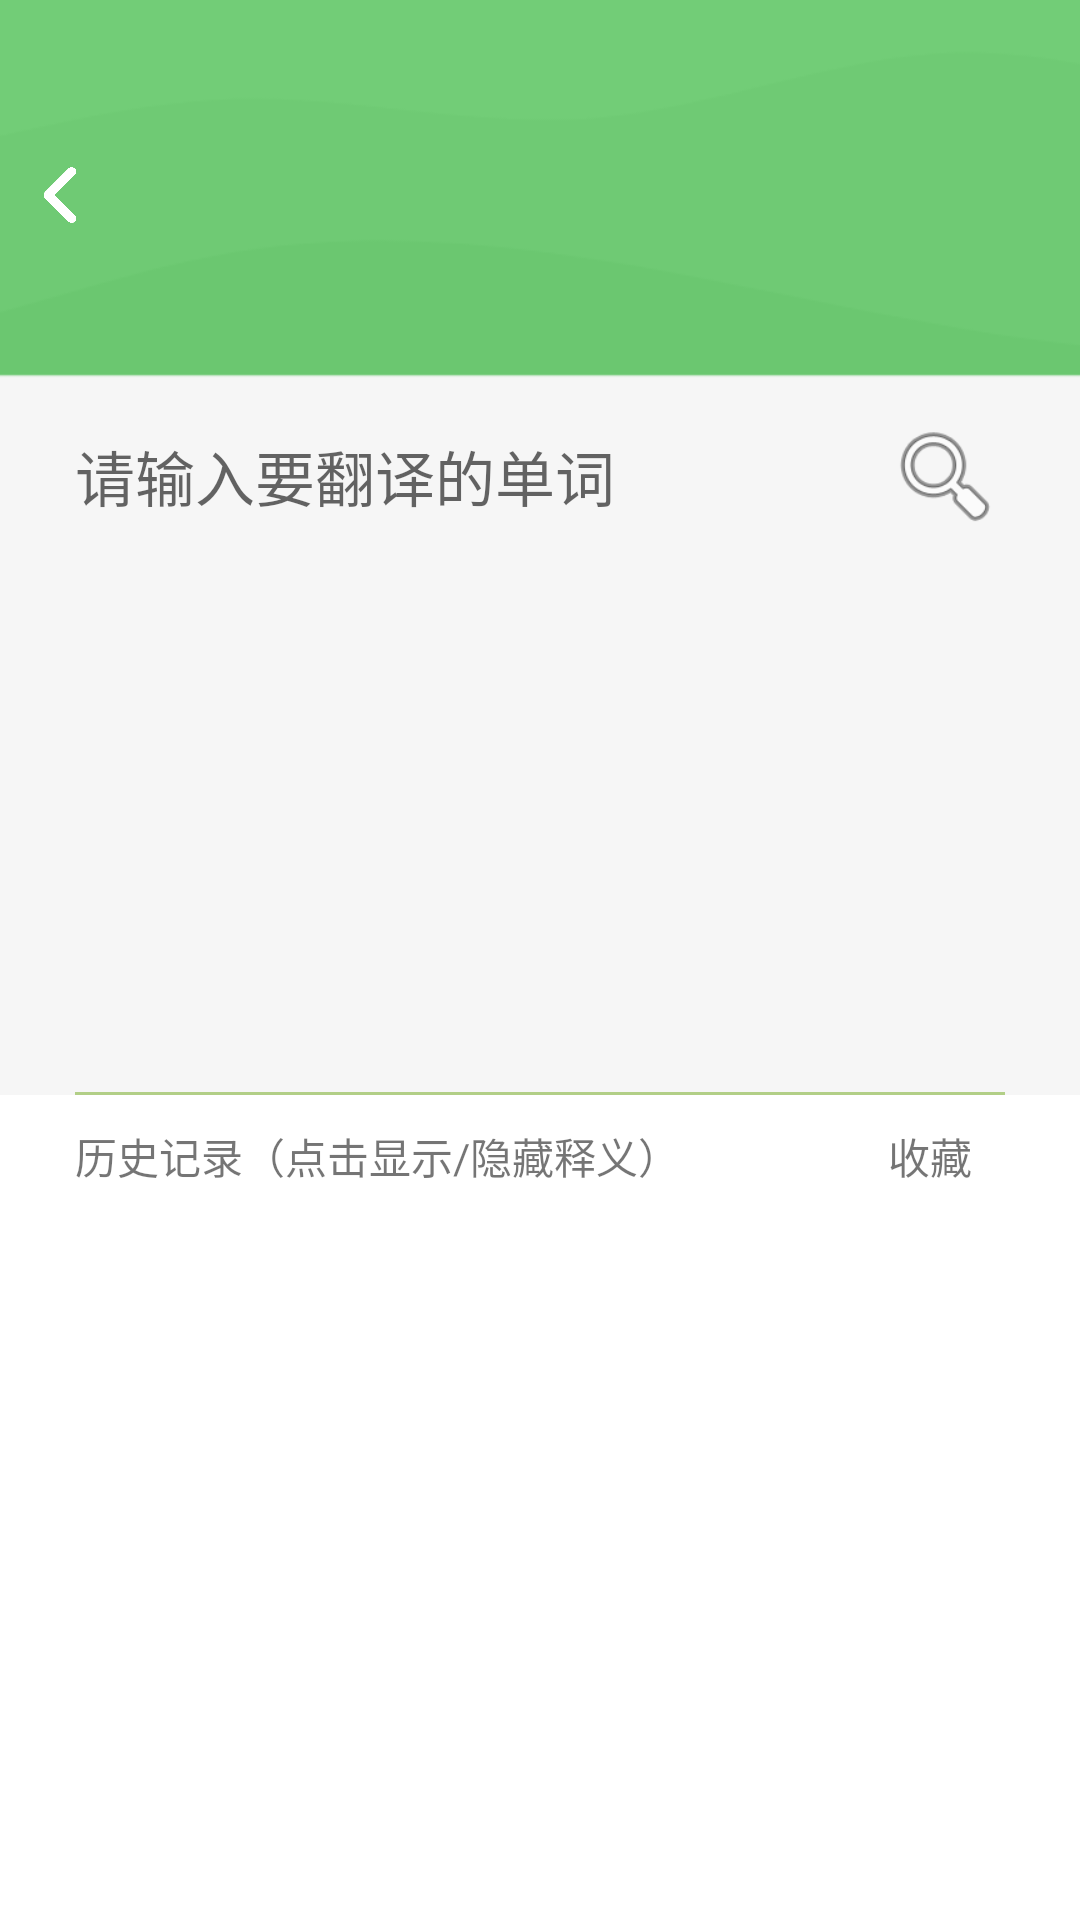

Reconstruct the res/layout file that produces this screen, plus the resources it refers to.
<!-- AndroidManifest.xml: application theme Theme.TranslationApp -->
<!-- res/layout/activity_translation.xml -->
<?xml version="1.0" encoding="utf-8"?>
<LinearLayout xmlns:android="http://schemas.android.com/apk/res/android"
    xmlns:app="http://schemas.android.com/apk/res-auto"
    xmlns:tools="http://schemas.android.com/tools"
    android:layout_width="match_parent"
    android:layout_height="match_parent"
    android:background="@drawable/wave_background_vertical_short"
    android:orientation="vertical">

    <View
        android:layout_width="match_parent"
        android:layout_height="40dp" />

    <androidx.constraintlayout.widget.ConstraintLayout
        android:layout_width="match_parent"
        android:layout_height="50dp">

        <ImageView
            android:id="@+id/from_translation_back"
            android:layout_width="20dp"
            android:layout_height="20dp"
            android:layout_marginStart="10dp"
            android:src="@drawable/back"
            app:layout_constraintBottom_toBottomOf="parent"
            app:layout_constraintStart_toStartOf="parent"
            app:layout_constraintTop_toTopOf="parent" />

        <Spinner
            android:id="@+id/translation_mode"
            android:layout_width="match_parent"
            android:layout_height="match_parent"
            android:layout_marginStart="80dp"
            android:layout_marginEnd="80dp"
            android:background="@color/transparent"
            app:layout_constraintEnd_toEndOf="parent"
            app:layout_constraintStart_toStartOf="parent"
            app:layout_constraintTop_toTopOf="parent" />

    </androidx.constraintlayout.widget.ConstraintLayout>

    <LinearLayout
        android:layout_width="match_parent"
        android:layout_height="0dp"
        android:layout_weight="1"
        android:orientation="vertical">

        <androidx.constraintlayout.widget.ConstraintLayout
            android:layout_width="match_parent"
            android:layout_height="0dp"
            android:layout_weight="1"
            android:background="@drawable/shape_topcorner_input"
            android:backgroundTint="@color/gray"
            android:translationZ="0dp">

            <ImageView
                android:id="@+id/translate"
                android:layout_width="40dp"
                android:layout_height="match_parent"
                android:layout_marginEnd="25dp"
                android:src="@android:drawable/ic_menu_search"
                app:layout_constraintEnd_toEndOf="parent"
                app:layout_constraintTop_toTopOf="parent" />

            <EditText
                android:id="@+id/input"
                android:layout_width="match_parent"
                android:layout_height="match_parent"
                android:layout_marginStart="25dp"
                android:layout_marginEnd="65dp"
                android:background="@color/transparent"
                android:gravity="center_vertical"
                android:hint="请输入要翻译的单词"
                android:maxLines="3"
                android:textSize="20dp"
                app:layout_constraintEnd_toEndOf="parent"
                app:layout_constraintStart_toStartOf="parent"
                app:layout_constraintTop_toTopOf="parent" />

        </androidx.constraintlayout.widget.ConstraintLayout>

        <androidx.constraintlayout.widget.ConstraintLayout
            android:layout_width="match_parent"
            android:layout_height="0dp"
            android:layout_weight="1"
            android:background="@drawable/shape_topcorner_input"
            android:translationZ="10dp">

            <TextView
                android:id="@+id/output"
                android:layout_width="match_parent"
                android:layout_height="match_parent"
                android:layout_marginStart="25dp"
                android:layout_marginEnd="25dp"
                android:gravity="center_vertical"
                android:textColor="@color/green"
                android:textSize="30dp"
                app:layout_constraintEnd_toEndOf="parent"
                app:layout_constraintStart_toStartOf="parent"
                app:layout_constraintTop_toTopOf="parent" />

            <View
                android:layout_width="match_parent"
                android:layout_height="1dp"
                android:layout_marginStart="25dp"
                android:layout_marginEnd="25dp"
                android:background="@color/GanLan_green"
                app:layout_constraintBottom_toBottomOf="parent"
                app:layout_constraintEnd_toEndOf="parent"
                app:layout_constraintStart_toStartOf="parent" />

        </androidx.constraintlayout.widget.ConstraintLayout>
    </LinearLayout>

    <androidx.constraintlayout.widget.ConstraintLayout
        android:layout_width="match_parent"
        android:layout_height="0dp"
        android:layout_weight="1"
        android:background="@color/white"
        android:translationZ="0dp">

        <TextView
            android:layout_width="wrap_content"
            android:layout_height="wrap_content"
            android:layout_marginStart="25dp"
            android:layout_marginTop="10dp"
            android:background="@color/white"
            android:text="历史记录（点击显示/隐藏释义）"
            app:layout_constraintStart_toStartOf="parent"
            app:layout_constraintTop_toTopOf="parent" />

        <TextView
            android:layout_width="50dp"
            android:layout_height="wrap_content"
            android:layout_marginTop="10dp"
            android:layout_marginEnd="25dp"
            android:background="@color/white"
            android:gravity="center_horizontal"
            android:text="收藏"
            app:layout_constraintEnd_toEndOf="parent"
            app:layout_constraintTop_toTopOf="parent" />

        <androidx.recyclerview.widget.RecyclerView
            android:id="@+id/history"
            android:layout_width="match_parent"
            android:layout_height="match_parent"
            android:layout_marginStart="25dp"
            android:layout_marginTop="35dp"
            android:layout_marginEnd="25dp"
            android:layout_weight="1"
            android:background="@color/white"
            app:layout_constraintEnd_toEndOf="parent"
            app:layout_constraintStart_toStartOf="parent"
            app:layout_constraintTop_toTopOf="parent" />
    </androidx.constraintlayout.widget.ConstraintLayout>

</LinearLayout>
<!-- resources referenced by this layout -->
<resources>
  <color name="GanLan_green">#b2cf87</color>
  <color name="gray">#f6f6f6</color>
  <color name="green">#41b349</color>
  <color name="transparent">#00000000</color>
  <color name="white">#FFFFFFFF</color>
  <!-- drawable back: png bitmap (drawable, 14140 bytes) -->
  <!-- drawable wave_background_vertical_short: png bitmap (drawable, 6161 bytes) -->
  <style name="Theme.TranslationApp" parent="Base.Theme.TranslationApp" />
  <style name="Base.Theme.TranslationApp" parent="Theme.MaterialComponents.DayNight.NoActionBar.Bridge">
          
          <item name="colorPrimary">@color/white</item>
          
          <item name="android:windowLightStatusBar">false</item>
          
          <item name="android:windowTranslucentStatus">true</item>
          
          <item name="android:windowTranslucentNavigation">false</item>
          
          <item name="android:statusBarColor">#00000000</item>
          
          <item name="android:windowBackground">@color/green</item>
      </style>
</resources>
